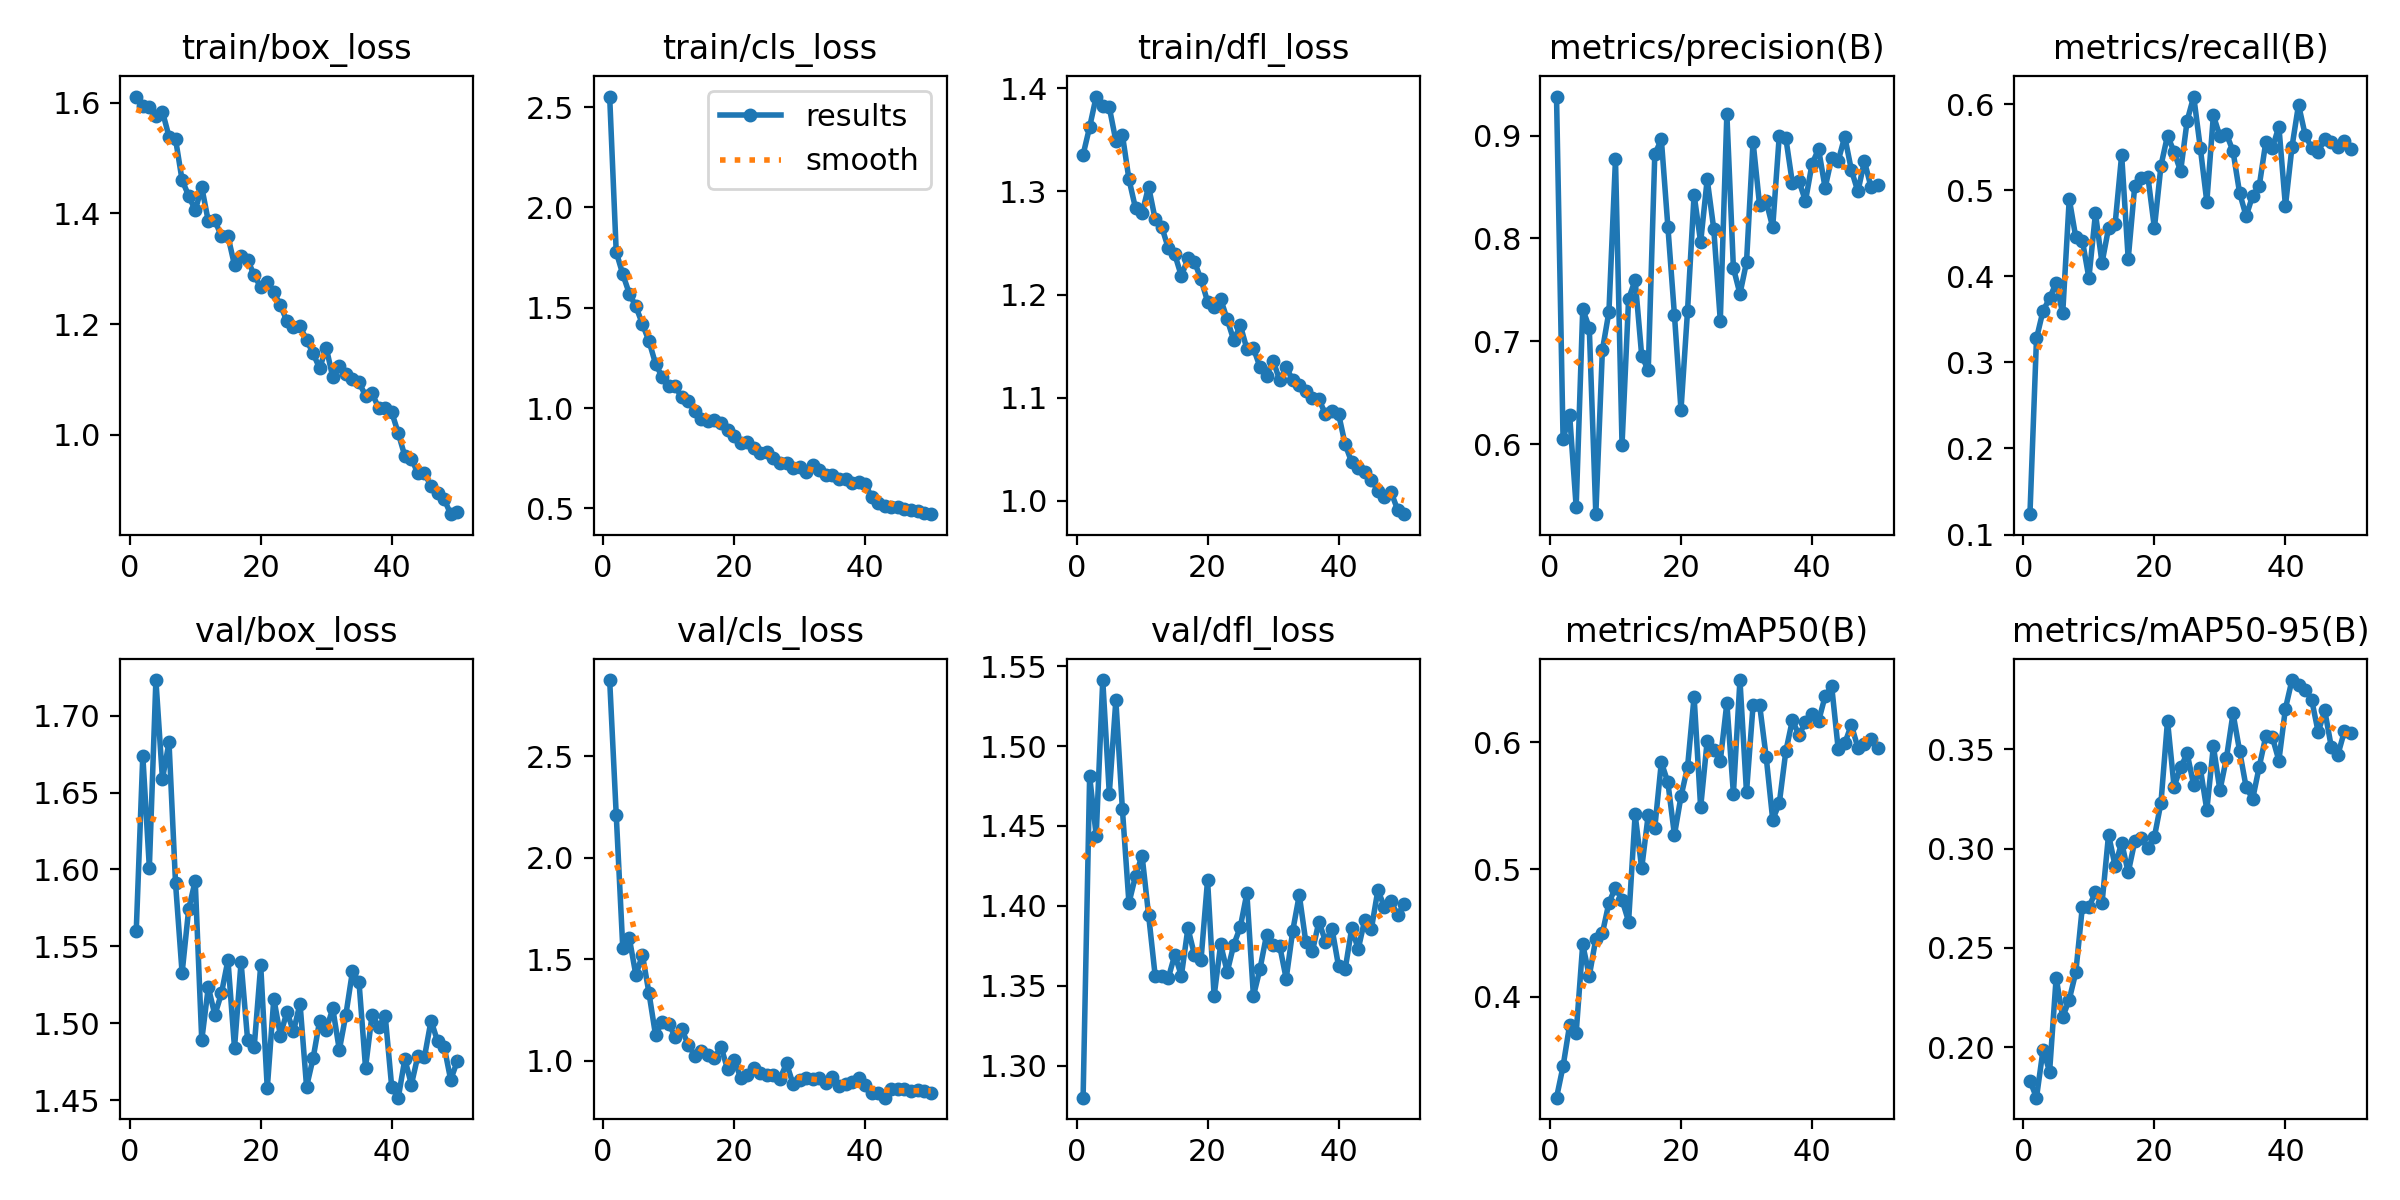

Source data for this figure (header and first rows):
epoch, train/box_loss, train/cls_loss, train/dfl_loss, metrics/precision(B), metrics/recall(B), metrics/mAP50(B), metrics/mAP50-95(B), val/box_loss, val/cls_loss, val/dfl_loss, lr/pg0, lr/pg1, lr/pg2
1, 1.611, 2.553, 1.336, 0.9381, 0.1237, 0.3206, 0.1832, 1.56, 2.876, 1.28, 0.0003634, 0.0003634, 0.0003634
2, 1.594, 1.778, 1.363, 0.6047, 0.3278, 0.3453, 0.1747, 1.674, 2.212, 1.481, 0.0007191, 0.0007191, 0.0007191
3, 1.593, 1.667, 1.392, 0.6284, 0.36, 0.3776, 0.1988, 1.601, 1.556, 1.444, 0.00106, 0.00106, 0.00106
4, 1.576, 1.571, 1.383, 0.5387, 0.3743, 0.3715, 0.1878, 1.723, 1.603, 1.541, 0.001045, 0.001045, 0.001045
5, 1.583, 1.507, 1.381, 0.7311, 0.3927, 0.441, 0.235, 1.659, 1.422, 1.47, 0.001023, 0.001023, 0.001023
6, 1.538, 1.419, 1.349, 0.7133, 0.3568, 0.4162, 0.2151, 1.683, 1.52, 1.529, 0.001001, 0.001001, 0.001001
7, 1.534, 1.334, 1.355, 0.5317, 0.4899, 0.4455, 0.224, 1.591, 1.333, 1.46, 0.000979, 0.000979, 0.000979
8, 1.46, 1.222, 1.312, 0.6913, 0.4451, 0.4497, 0.2377, 1.533, 1.126, 1.402, 0.000957, 0.000957, 0.000957
9, 1.432, 1.155, 1.284, 0.7287, 0.4415, 0.4737, 0.2707, 1.574, 1.191, 1.419, 0.000935, 0.000935, 0.000935
10, 1.405, 1.11, 1.279, 0.8772, 0.398, 0.4857, 0.2706, 1.593, 1.183, 1.431, 0.000913, 0.000913, 0.000913
11, 1.447, 1.108, 1.305, 0.5993, 0.4729, 0.476, 0.278, 1.489, 1.117, 1.394, 0.000891, 0.000891, 0.000891
12, 1.386, 1.054, 1.273, 0.741, 0.4154, 0.459, 0.2725, 1.524, 1.155, 1.356, 0.000869, 0.000869, 0.000869
13, 1.387, 1.035, 1.266, 0.7595, 0.4561, 0.5431, 0.307, 1.505, 1.078, 1.356, 0.000847, 0.000847, 0.000847
14, 1.358, 0.9857, 1.245, 0.6861, 0.4606, 0.5008, 0.2912, 1.519, 1.024, 1.355, 0.000825, 0.000825, 0.000825
15, 1.359, 0.9467, 1.239, 0.6716, 0.541, 0.5427, 0.303, 1.541, 1.046, 1.369, 0.000803, 0.000803, 0.000803
16, 1.306, 0.938, 1.218, 0.8818, 0.4201, 0.5326, 0.288, 1.484, 1.026, 1.356, 0.000781, 0.000781, 0.000781
17, 1.323, 0.94, 1.235, 0.8965, 0.5052, 0.5841, 0.3036, 1.54, 1.014, 1.386, 0.000759, 0.000759, 0.000759
18, 1.316, 0.9248, 1.232, 0.8113, 0.5138, 0.5683, 0.3053, 1.489, 1.068, 1.369, 0.000737, 0.000737, 0.000737
19, 1.288, 0.8921, 1.215, 0.7256, 0.5158, 0.527, 0.3004, 1.484, 0.9574, 1.366, 0.000715, 0.000715, 0.000715
20, 1.266, 0.8601, 1.193, 0.6331, 0.456, 0.5573, 0.3059, 1.538, 1.005, 1.416, 0.000693, 0.000693, 0.000693
21, 1.275, 0.8242, 1.188, 0.7297, 0.5285, 0.5803, 0.3231, 1.458, 0.9146, 1.344, 0.000671, 0.000671, 0.000671
22, 1.257, 0.8306, 1.196, 0.8427, 0.5634, 0.6356, 0.3644, 1.516, 0.9312, 1.376, 0.000649, 0.000649, 0.000649
23, 1.234, 0.8017, 1.176, 0.7964, 0.5444, 0.5487, 0.3312, 1.492, 0.9613, 1.359, 0.000627, 0.000627, 0.000627
24, 1.205, 0.7785, 1.156, 0.8575, 0.5221, 0.6009, 0.3409, 1.508, 0.9403, 1.376, 0.000605, 0.000605, 0.000605
25, 1.195, 0.7789, 1.17, 0.8094, 0.5808, 0.594, 0.3479, 1.495, 0.9289, 1.387, 0.000583, 0.000583, 0.000583
26, 1.196, 0.7519, 1.147, 0.7201, 0.6087, 0.5851, 0.3319, 1.513, 0.9292, 1.408, 0.0005611, 0.0005611, 0.0005611
27, 1.171, 0.7287, 1.148, 0.9211, 0.5494, 0.6307, 0.3405, 1.459, 0.9112, 1.344, 0.0005391, 0.0005391, 0.0005391
28, 1.147, 0.7252, 1.13, 0.7713, 0.4865, 0.5595, 0.3194, 1.477, 0.9862, 1.361, 0.0005171, 0.0005171, 0.0005171
29, 1.12, 0.7012, 1.121, 0.7461, 0.5869, 0.6487, 0.3515, 1.502, 0.8841, 1.382, 0.0004951, 0.0004951, 0.0004951
30, 1.157, 0.7082, 1.136, 0.7768, 0.5625, 0.5606, 0.3293, 1.496, 0.9064, 1.376, 0.0004731, 0.0004731, 0.0004731
31, 1.104, 0.6822, 1.117, 0.8941, 0.5654, 0.6288, 0.3457, 1.51, 0.914, 1.375, 0.0004511, 0.0004511, 0.0004511
32, 1.125, 0.7165, 1.129, 0.8323, 0.5452, 0.6291, 0.3681, 1.483, 0.9083, 1.355, 0.0004291, 0.0004291, 0.0004291
33, 1.11, 0.6933, 1.117, 0.8363, 0.497, 0.5885, 0.3492, 1.506, 0.9143, 1.384, 0.0004071, 0.0004071, 0.0004071
34, 1.101, 0.6667, 1.113, 0.811, 0.4697, 0.539, 0.3309, 1.534, 0.8881, 1.407, 0.0003851, 0.0003851, 0.0003851
35, 1.095, 0.6675, 1.106, 0.8998, 0.4937, 0.5517, 0.3251, 1.527, 0.9185, 1.377, 0.0003631, 0.0003631, 0.0003631
36, 1.07, 0.646, 1.1, 0.8979, 0.5049, 0.5926, 0.3412, 1.471, 0.8758, 1.371, 0.0003411, 0.0003411, 0.0003411
37, 1.075, 0.6465, 1.099, 0.8542, 0.5557, 0.6171, 0.3565, 1.506, 0.8845, 1.39, 0.0003191, 0.0003191, 0.0003191
38, 1.048, 0.6288, 1.084, 0.8561, 0.5489, 0.6057, 0.356, 1.497, 0.8969, 1.378, 0.0002971, 0.0002971, 0.0002971
39, 1.048, 0.6294, 1.087, 0.8364, 0.5739, 0.6154, 0.3443, 1.505, 0.9134, 1.386, 0.0002751, 0.0002751, 0.0002751
40, 1.041, 0.6218, 1.084, 0.8725, 0.4814, 0.6223, 0.3705, 1.458, 0.8795, 1.362, 0.0002531, 0.0002531, 0.0002531
41, 1.003, 0.5564, 1.055, 0.887, 0.5503, 0.6164, 0.3848, 1.452, 0.8387, 1.36, 0.0002311, 0.0002311, 0.0002311
42, 0.9615, 0.529, 1.038, 0.8492, 0.5993, 0.636, 0.3821, 1.477, 0.8396, 1.386, 0.0002091, 0.0002091, 0.0002091
43, 0.9567, 0.514, 1.032, 0.8785, 0.5646, 0.6441, 0.38, 1.46, 0.8174, 1.373, 0.0001871, 0.0001871, 0.0001871
44, 0.9301, 0.5062, 1.028, 0.8756, 0.5487, 0.5943, 0.375, 1.479, 0.8594, 1.391, 0.0001651, 0.0001651, 0.0001651
45, 0.9302, 0.5063, 1.02, 0.8991, 0.5447, 0.5989, 0.3586, 1.478, 0.8607, 1.385, 0.0001431, 0.0001431, 0.0001431
46, 0.9073, 0.4962, 1.01, 0.8668, 0.5593, 0.6135, 0.3695, 1.502, 0.859, 1.41, 0.0001211, 0.0001211, 0.0001211
47, 0.8949, 0.491, 1.004, 0.8457, 0.5565, 0.5956, 0.3512, 1.488, 0.8521, 1.399, 9.9101e-05, 9.9101e-05, 9.9101e-05
48, 0.8839, 0.489, 1.009, 0.8752, 0.5507, 0.5984, 0.3472, 1.485, 0.8572, 1.403, 7.7103e-05, 7.7103e-05, 7.7103e-05
49, 0.8566, 0.4773, 0.9915, 0.8501, 0.5569, 0.6027, 0.359, 1.463, 0.8524, 1.394, 5.5106e-05, 5.5106e-05, 5.5106e-05
50, 0.8612, 0.4711, 0.9871, 0.8517, 0.5473, 0.5955, 0.3581, 1.475, 0.8422, 1.401, 3.3108e-05, 3.3108e-05, 3.3108e-05
